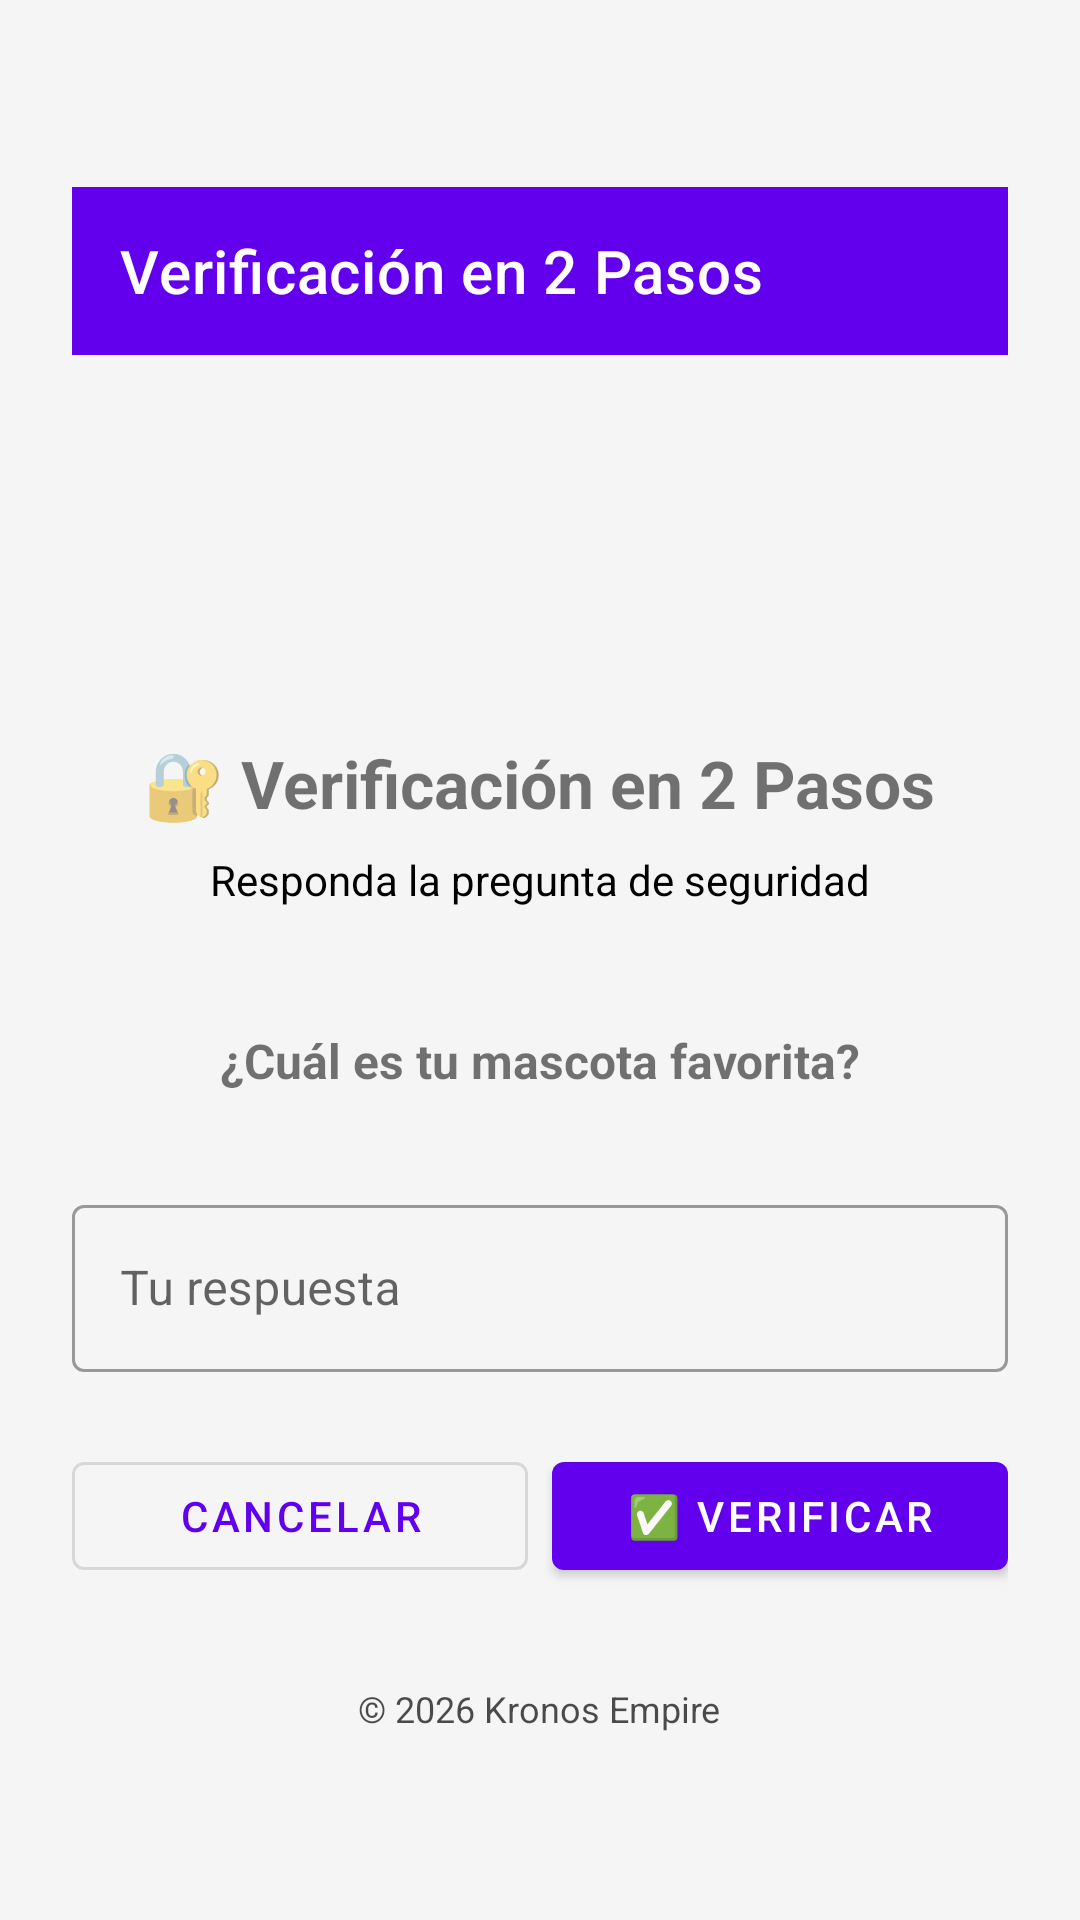

Layout XML and referenced resources for this Android screen:
<!-- AndroidManifest.xml: activity theme Theme.CasosApp.NoActionBar -->
<!-- res/layout/activity_two_factor.xml -->
<?xml version="1.0" encoding="utf-8"?>
<LinearLayout xmlns:android="http://schemas.android.com/apk/res/android"
    xmlns:app="http://schemas.android.com/apk/res-auto"
    android:layout_width="match_parent"
    android:layout_height="match_parent"
    android:orientation="vertical"
    android:gravity="center"
    android:padding="24dp"
    android:background="@color/background">

    <com.google.android.material.appbar.MaterialToolbar
        android:id="@+id/toolbar"
        android:layout_width="match_parent"
        android:layout_height="?attr/actionBarSize"
        android:background="?attr/colorPrimary"
        app:title="Verificación en 2 Pasos"
        app:titleTextColor="@android:color/white" />

    <ImageView
        android:layout_width="80dp"
        android:layout_height="80dp"
        android:src="@drawable/ic_lock"
        android:tint="?attr/colorPrimary"
        android:layout_marginTop="32dp" />

    <TextView
        android:layout_width="wrap_content"
        android:layout_height="wrap_content"
        android:layout_marginTop="16dp"
        android:text="🔐 Verificación en 2 Pasos"
        android:textSize="22sp"
        android:textStyle="bold" />

    <TextView
        android:layout_width="wrap_content"
        android:layout_height="wrap_content"
        android:layout_marginTop="8dp"
        android:text="Responda la pregunta de seguridad"
        android:textSize="14sp"
        android:textColor="?attr/colorOnSurface" />

    <TextView
        android:id="@+id/tvQuestion"
        android:layout_width="match_parent"
        android:layout_height="wrap_content"
        android:layout_marginTop="24dp"
        android:text="¿Cuál es tu mascota favorita?"
        android:textSize="16sp"
        android:textStyle="bold"
        android:textAlignment="center"
        android:padding="16dp"
        android:background="@drawable/step_indicator_bg" />

    <com.google.android.material.textfield.TextInputLayout
        style="@style/Widget.MaterialComponents.TextInputLayout.OutlinedBox"
        android:layout_width="match_parent"
        android:layout_height="wrap_content"
        android:layout_marginTop="16dp"
        android:hint="Tu respuesta">

        <com.google.android.material.textfield.TextInputEditText
            android:id="@+id/etAnswer"
            android:layout_width="match_parent"
            android:layout_height="wrap_content"
            android:inputType="text" />

    </com.google.android.material.textfield.TextInputLayout>

    <LinearLayout
        android:layout_width="match_parent"
        android:layout_height="wrap_content"
        android:orientation="horizontal"
        android:layout_marginTop="24dp">

        <Button
            android:id="@+id/btnCancel"
            style="@style/Widget.MaterialComponents.Button.OutlinedButton"
            android:layout_width="0dp"
            android:layout_height="wrap_content"
            android:layout_weight="1"
            android:text="Cancelar" />

        <Button
            android:id="@+id/btnVerify"
            style="@style/Widget.MaterialComponents.Button"
            android:layout_width="0dp"
            android:layout_height="wrap_content"
            android:layout_weight="1"
            android:layout_marginStart="8dp"
            android:text="✅ Verificar" />

    </LinearLayout>

    <TextView
        android:id="@+id/tvCompanyInfo"
        android:layout_width="wrap_content"
        android:layout_height="wrap_content"
        android:layout_marginTop="32dp"
        android:text="© 2026 Kronos Empire"
        android:textSize="12sp"
        android:textColor="?attr/colorOnSurface"
        android:alpha="0.7" />

</LinearLayout>
<!-- resources referenced by this layout -->
<resources>
  <color name="background">#F5F5F5</color>
  <!-- drawable ic_lock: vector/xml drawable (drawable, 18190 chars, omitted) -->
  <!-- drawable step_indicator_bg: vector/xml drawable (drawable, 17634 chars, omitted) -->
  <style name="Theme.CasosApp.NoActionBar" parent="Theme.CasosApp">
          <item name="windowActionBar">false</item>
          <item name="windowNoTitle">true</item>
      </style>
  <style name="Theme.CasosApp" parent="Theme.MaterialComponents.DayNight.NoActionBar">
          <item name="colorPrimary">@color/purple_500</item>
          <item name="colorPrimaryVariant">@color/purple_700</item>
          <item name="colorOnPrimary">@color/white</item>
          <item name="colorSecondary">@color/teal_200</item>
          <item name="colorSecondaryVariant">@color/teal_700</item>
          <item name="colorOnSecondary">@color/black</item>
          <item name="android:statusBarColor">?attr/colorPrimaryVariant</item>
      </style>
  <color name="purple_500">#FF6200EE</color>
  <color name="purple_700">#FF3700B3</color>
  <color name="white">#FFFFFFFF</color>
  <color name="teal_200">#FF03DAC5</color>
  <color name="teal_700">#FF018786</color>
  <color name="black">#FF000000</color>
</resources>
